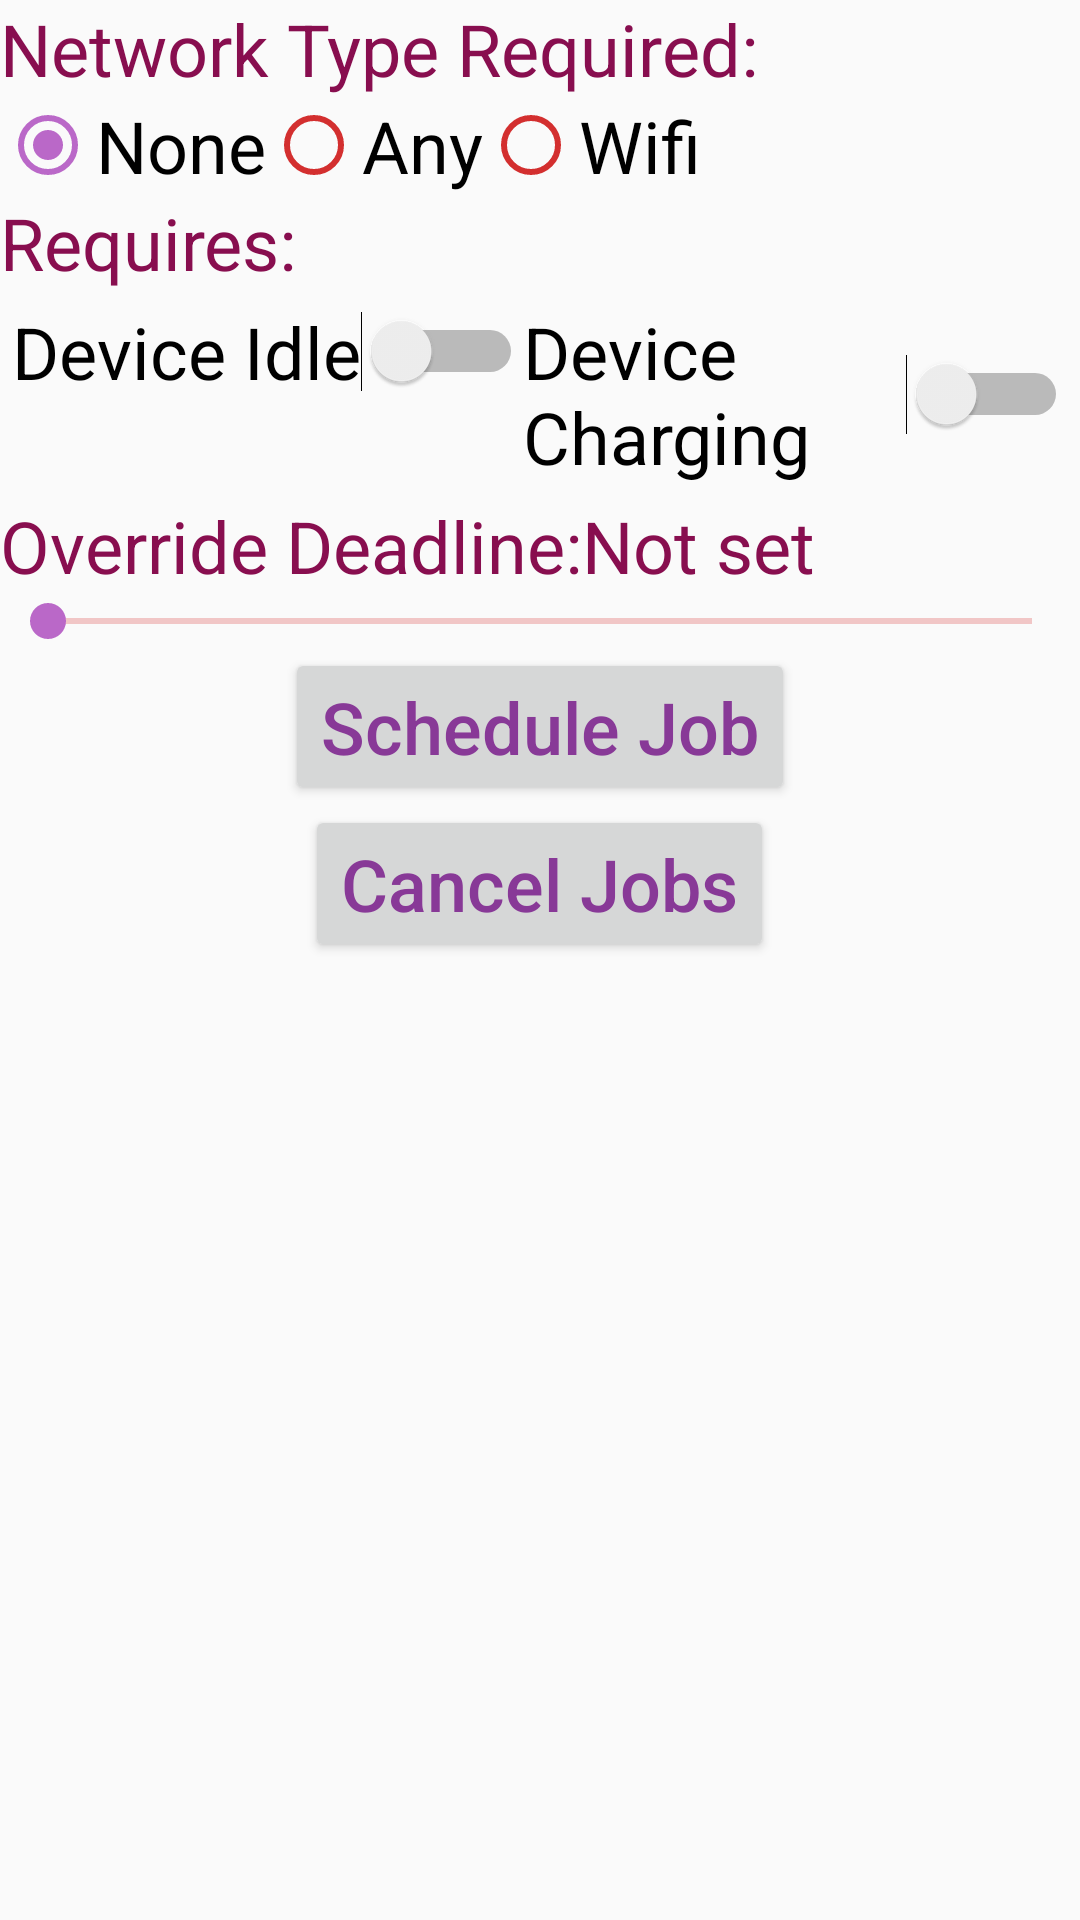

Here is an Android app screen rendered from its layout file. Give the layout XML and the strings, colors and styles it references.
<!-- AndroidManifest.xml: application theme StyledActivity -->
<!-- res/layout/activity_job_service.xml -->
<?xml version="1.0" encoding="utf-8"?>
<LinearLayout xmlns:android="http://schemas.android.com/apk/res/android"
    xmlns:tools="http://schemas.android.com/tools"
    android:layout_width="match_parent"
    android:layout_height="match_parent"
    android:orientation="vertical"
    tools:context=".JobServiceActivity">


    <TextView
        android:layout_width="wrap_content"
        android:layout_height="wrap_content"
        android:text="@string/required_network_type"
        android:textAppearance="@style/TextAppearance.AppCompat.Subhead" />

    <RadioGroup
        android:id="@+id/networkOptions"
        android:layout_width="wrap_content"
        android:layout_height="wrap_content"
        android:orientation="horizontal">

        <RadioButton
            android:id="@+id/noNetwork"
            android:layout_width="wrap_content"
            android:layout_height="wrap_content"
            android:checked="true"
            android:text="@string/none" />

        <RadioButton
            android:id="@+id/anyNetwork"
            android:layout_width="wrap_content"
            android:layout_height="wrap_content"
            android:text="@string/any" />

        <RadioButton
            android:id="@+id/wifiNetwork"
            android:layout_width="wrap_content"
            android:layout_height="wrap_content"
            android:text="@string/wifi" />
    </RadioGroup>

    <TextView
        android:layout_width="wrap_content"
        android:layout_height="wrap_content"
        android:text="@string/requires"
        android:textAppearance="@style/TextAppearance.AppCompat.Subhead" />

    <LinearLayout
        android:layout_width="match_parent"
        android:layout_height="wrap_content"
        android:layout_margin="4dp"
        android:orientation="horizontal">

        <Switch
            android:id="@+id/idleSwitch"
            android:layout_width="wrap_content"
            android:layout_height="wrap_content"
            android:text="@string/device_idle" />

        <Switch
            android:id="@+id/chargingSwitch"
            android:layout_width="wrap_content"
            android:layout_height="wrap_content"
            android:text="@string/device_charging" />
    </LinearLayout>

    <LinearLayout
        android:layout_width="match_parent"
        android:layout_height="wrap_content"
        android:orientation="horizontal">

        <TextView
            android:id="@+id/seekBarLabel"
            android:layout_width="wrap_content"
            android:layout_height="wrap_content"
            android:text="@string/override_deadline"
            android:textAppearance="@style/TextAppearance.AppCompat.Subhead" />

        <TextView
            android:id="@+id/seekBarProgress"
            android:layout_width="wrap_content"
            android:layout_height="wrap_content"
            android:text="@string/not_set"
            android:textAppearance="@style/TextAppearance.AppCompat.Subhead" />
    </LinearLayout>

    <SeekBar
        android:id="@+id/seekBar"
        android:layout_width="match_parent"
        android:layout_height="wrap_content" />

    <Button
        android:layout_width="wrap_content"
        android:layout_height="wrap_content"
        android:layout_gravity="center_horizontal"
        android:onClick="scheduleJob"
        android:text="@string/schedule_job" />

    <Button
        android:layout_width="wrap_content"
        android:layout_height="wrap_content"
        android:layout_gravity="center_horizontal"
        android:onClick="cancelJobs"
        android:text="@string/cancel_jobs" />
</LinearLayout>
<!-- resources referenced by this layout -->
<resources>
  <string name="any">Any</string>
  <string name="cancel_jobs">Cancel Jobs</string>
  <string name="device_charging">Device Charging</string>
  <string name="device_idle">Device Idle</string>
  <string name="none">None</string>
  <string name="not_set">Not set</string>
  <string name="override_deadline">Override Deadline:</string>
  <string name="required_network_type">Network Type Required:</string>
  <string name="requires">Requires:</string>
  <string name="schedule_job">Schedule Job</string>
  <string name="wifi">Wifi</string>
  <style name="StyledActivity" parent="Theme.AppCompat.Light.DarkActionBar">
          
          <item name="colorPrimary">#880e4f</item>
          <item name="colorPrimaryDark">#560027</item>
          <item name="android:textColorPrimary">#883997</item>
          <item name="colorControlNormal">#d32f2f</item>
          <item name="colorAccent">#ba68c8</item>
          <item name="android:textSize">24sp</item>
          <item name="android:textViewStyle">@style/TextViewStyle</item>
          <item name="android:textAllCaps">false</item>
      </style>
  <style name="TextViewStyle">
          <item name="android:textSize">24sp</item>
          <item name="android:textColor">#880e4f</item>
      </style>
</resources>
